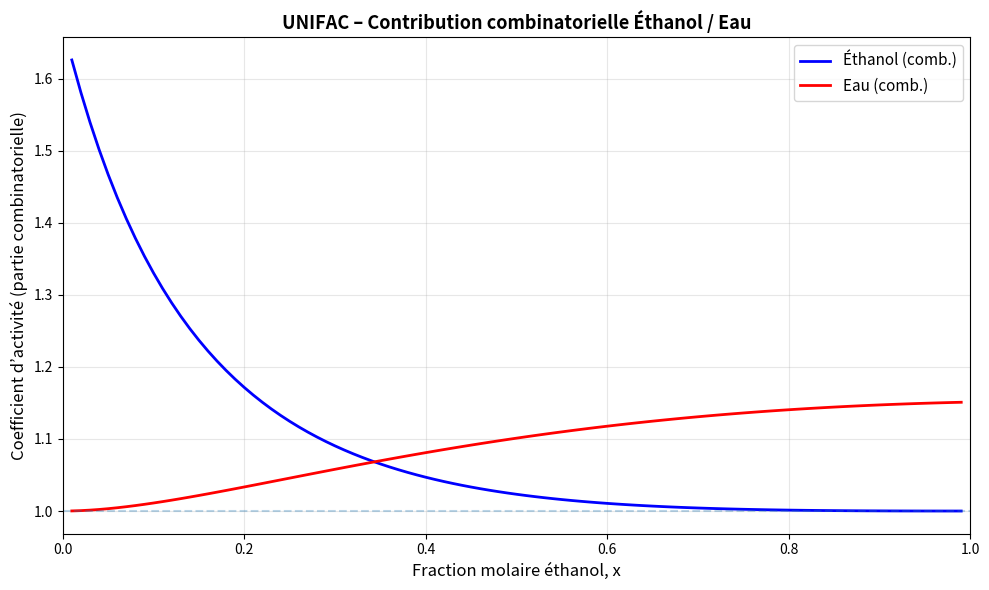

Write the Python code that produced this figure.
import numpy as np
import matplotlib.pyplot as plt


class MoleculeUNIFAC:
    """Classe pour définir une molécule en groupes UNIFAC"""
    """
    Au lieu de traiter chaque molécule individuellement,
    UNIFAC décompose les molécules en groupes fonctionnels.
    """

    def __init__(self, name, groups):
        """
        Paramètres :
        -----------
        name : str
            Nom de la molécule
        groups : dict
            Dictionnaire {nom_groupe : nombre}
        """
        self.name = name
        self.groups = groups

        """
        mol = MoleculeUNIFAC("Éthanol", {"CH3": 1, "CH2": 1, "OH": 1})

                 mol.name = "Éthanol"
                 mol.groups = {"CH3": 1, "CH2": 1, "OH": 1}
        """

        # Paramètres de groupes (exemples)
              # Dictionnaire R : Volumes de Van der Waals
        self.R = {
            'CH3': 0.9011,
            'CH2': 0.6744,
            'CH': 0.4469,
            'OH': 1.0000,
            'H2O': 0.9200,
            'CH3CO': 1.6724
        }
              # Dictionnaire Q : Surfaces de Van der Waals 

        self.Q = {
            'CH3': 0.848,
            'CH2': 0.540,
            'CH': 0.228,
            'OH': 1.200,
            'H2O': 1.400,
            'CH3CO': 1.488
        }

        # Calcul des paramètres moléculaires
        """ 
        {"CH3": 1, "CH2": 1, "OH": 1}.items()
        for grp, n in groups.items() → boucle qui extrait chaque paire

               Itération 1 : grp = "CH3", n = 1
               Itération 2 : grp = "CH2", n = 1
               Itération 3 : grp = "OH",  n = 1


        n * self.R[grp] → multiplication nombre x volume

        Itération 1 : 1 x 0.9011 = 0.9011
        Itération 2 : 1 x 0.6744 = 0.6744
        Itération 3 : 1 x 1.0000 = 1.0000
        """
        self.r = sum(n * self.R[grp] for grp, n in groups.items())
        self.q = sum(n * self.Q[grp] for grp, n in groups.items())
    
    """   ethanol = MoleculeUNIFAC("Ethanol", {"CH3": 1, "CH2": 1, "OH": 1})
                       print(ethanol)
                       Sortie : Molecule (Ethanol) : r = 2.5755, q = 2.5880, groupes = {'CH3': 1, 'CH2': 1, 'OH': 1}     
                 """
    def __repr__(self):
        return ( 
            f"Molecule ({self.name}) : "
            f"r = {self.r:.4f}, q = {self.q:.4f}, "
            f"groupes = {self.groups}"
        )


def unifac_combinatorial(x1, mol1, mol2):
    """
    Calcul de la partie combinatorielle UNIFAC

    Paramètres :
    -----------
    x1 : float ou array
        Fraction molaire du constituant 1
    mol1, mol2 : MoleculeUNIFAC
        Objets molécules

    Retourne :
    ---------
    ln_gamma1_comb, ln_gamma2_comb : float ou array
    """
    x2 = 1 - x1
    z = 10  # Nombre de coordination

    r1, r2 = mol1.r, mol2.r
    q1, q2 = mol1.q, mol2.q

    # Fractions de volume et de surface
    phi1 = x1 * r1 / (x1 * r1 + x2 * r2)
    phi2 = x2 * r2 / (x1 * r1 + x2 * r2)

    theta1 = x1 * q1 / (x1 * q1 + x2 * q2)
    theta2 = x2 * q2 / (x1 * q1 + x2 * q2)

    # Paramètres l
    l1 = (z / 2) * (r1 - q1) - (r1 - 1)
    l2 = (z / 2) * (r2 - q2) - (r2 - 1)

    # Partie combinatorielle
    ln_gamma1_comb = (
        np.log(phi1 / x1)
        + (z / 2) * q1 * np.log(theta1 / phi1)
        + l1
        - (phi1 / x1) * (x1 * l1 + x2 * l2)
    )

    ln_gamma2_comb = (
        np.log(phi2 / x2)
        + (z / 2) * q2 * np.log(theta2 / phi2)
        + l2
        - (phi2 / x2) * (x1 * l1 + x2 * l2)
    )

    return ln_gamma1_comb, ln_gamma2_comb


# ==========================
# Définition des molécules
# ==========================

# Éthanol : CH3–CH2–OH
ethanol = MoleculeUNIFAC("Ethanol", {"CH3": 1, "CH2": 1, "OH": 1})

# Eau : H2O
eau = MoleculeUNIFAC("Eau", {"H2O": 1})

# Acétone : CH3–CO–CH3
acetone = MoleculeUNIFAC("Acetone", {"CH3": 2, "CH3CO": 1})

print("Paramètres moléculaires UNIFAC :")
print("=" * 50)
print(ethanol)
print(eau)
print(acetone)
print()

# ==========================
# Calcul Éthanol (1) – Eau (2)
# ==========================

"""
Cette fonction crée un tableau de valeurs espacées uniformément entre deux bornes.
       Syntaxe : np.linspace(début, fin, nombre_de_points)
"""
x1_range = np.linspace(0.01, 0.99, 99)

"""
Au lieu de faire une boucle :
ln_gamma1_comb = []
ln_gamma2_comb = []
for x1 in x1_range:
    g1, g2 = unifac_combinatorial(x1_range, ethanol, eau)
    gamma1_comb.append(g1)
    gamma2_comb.append(g2)

NumPy le fait automatiquement en une ligne.
"""
ln_gamma1_comb, ln_gamma2_comb = unifac_combinatorial(
    x1_range, ethanol, eau
)

gamma1_comb = np.exp(ln_gamma1_comb)
gamma2_comb = np.exp(ln_gamma2_comb)

# Affichage des résultats
print("Contribution combinatorielle UNIFAC – Éthanol (1) / Eau (2)")
print("=" * 60)
print(f"{'x_ethanol':<12} {'gamma1_comb':<15} {'gamma2_comb':<15}")
print("-" * 60)

for i in [0, 24, 49, 74, 98]:
    print(
        f"{x1_range[i]:<12.3f} "
        f"{gamma1_comb[i]:<15.4f} "
        f"{gamma2_comb[i]:<15.4f}"
    )

# ==========================
# Graphique
# ==========================

    # Définit les étiquettes des axes et le titre.
plt.figure(figsize=(10, 6))
plt.plot(x1_range, gamma1_comb, 'b-', linewidth=2, label="Éthanol (comb.)")
plt.plot(x1_range, gamma2_comb, 'r-', linewidth=2, label="Eau (comb.)")
plt.axhline(y=1, linestyle='--', alpha=0.3)
plt.xlabel("Fraction molaire éthanol, x", fontsize=12)
plt.ylabel("Coefficient d’activité (partie combinatorielle)", fontsize=12)
plt.title("UNIFAC – Contribution combinatorielle Éthanol / Eau",
          fontsize=13, fontweight="bold")
plt.legend(fontsize=11)
plt.grid(True, alpha=0.3)
plt.xlim(0, 1)
plt.tight_layout()
plt.savefig("unifac_combinatorial.png", dpi=300, bbox_inches="tight")
plt.show()

print("\nNote : Le calcul complet UNIFAC nécessite les paramètres")
print("d’interaction entre groupes (disponibles dans les tables DECHEMA).")

